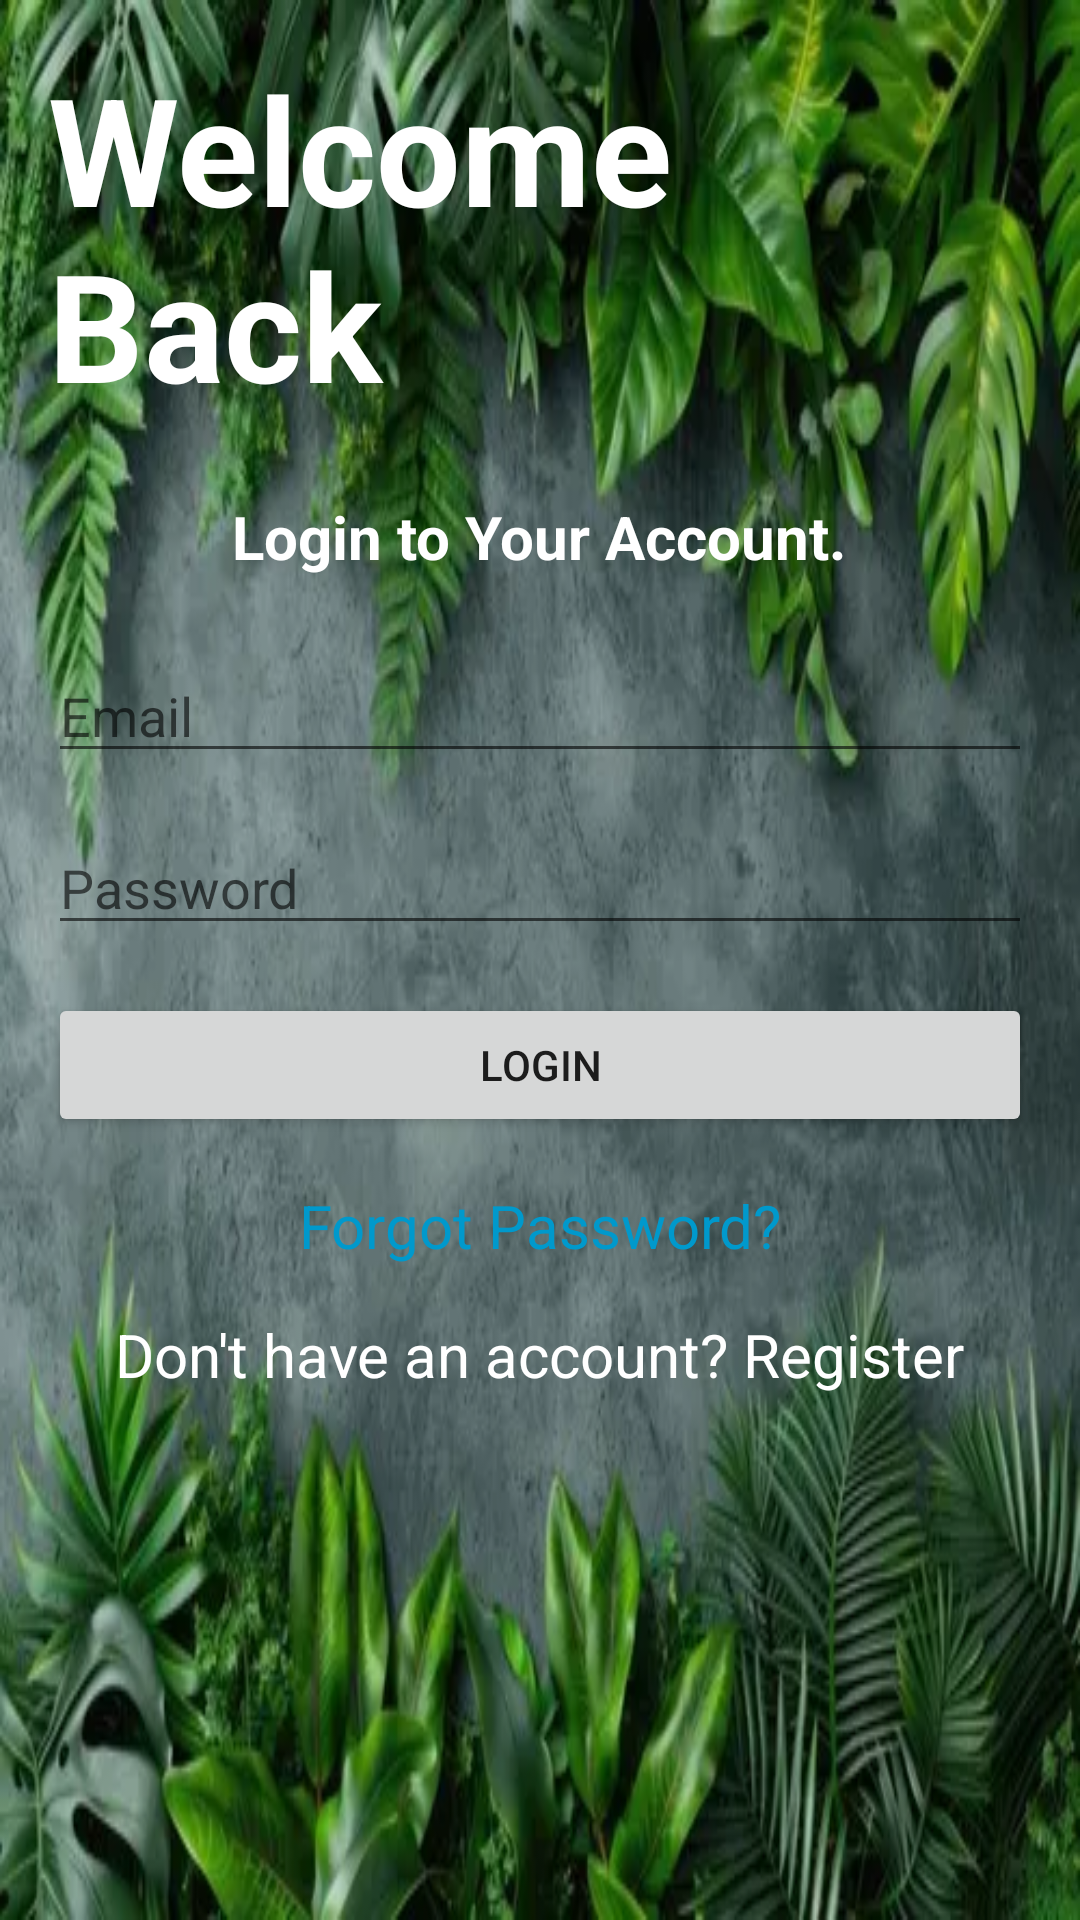

Layout XML and referenced resources for this Android screen:
<!-- AndroidManifest.xml: application theme Theme.AppCompat.Light.DarkActionBar -->
<!-- res/layout/activity_login.xml -->
<?xml version="1.0" encoding="utf-8"?>
<LinearLayout xmlns:android="http://schemas.android.com/apk/res/android"
    android:layout_width="match_parent"
    android:layout_height="match_parent"
    android:background="@drawable/image7"
    android:orientation="vertical"
    android:padding="16dp">

    <TextView
        android:layout_width="wrap_content"
        android:layout_height="wrap_content"
        android:text="Welcome Back"
        android:textSize="50sp"
        android:textColor="#ffff"
        android:textStyle="bold"
        android:layout_gravity="center"
        android:layout_marginBottom="24dp" />

    <TextView
        android:layout_width="wrap_content"
        android:layout_height="wrap_content"
        android:text="Login to Your Account."
        android:textSize="20sp"
        android:textColor="#ffff"
        android:textStyle="bold"
        android:layout_gravity="center"
        android:layout_marginBottom="24dp" />

    <EditText
        android:id="@+id/etEmail"
        android:layout_width="match_parent"
        android:layout_height="wrap_content"
        android:hint="Email"
        android:inputType="textEmailAddress"
        android:layout_marginBottom="16dp"
        android:textColor="#ffff"/>

    <EditText
        android:id="@+id/etPassword"
        android:layout_width="match_parent"
        android:layout_height="wrap_content"
        android:hint="Password"
        android:inputType="textPassword"
        android:layout_marginBottom="16dp"
        android:textColor="#ffff"/>

    <Button
        android:id="@+id/btnLogin"
        android:layout_width="match_parent"
        android:layout_height="wrap_content"
        android:text="Login" />

    <TextView
        android:id="@+id/tvForgotPassword"
        android:layout_width="wrap_content"
        android:layout_height="wrap_content"
        android:textSize="20sp"
        android:text="Forgot Password?"
        android:textColor="@android:color/holo_blue_dark"
        android:layout_gravity="center"
        android:layout_marginTop="16dp"
        android:clickable="true"
        android:focusable="true" />

    <TextView
        android:id="@+id/tvRegisterLink"
        android:layout_width="wrap_content"
        android:layout_height="wrap_content"
        android:text="Don't have an account? Register"
        android:textSize="20sp"
        android:textColor="#ffff"
        android:layout_gravity="center"
        android:layout_marginTop="16dp"
        android:clickable="true"
        android:focusable="true" />

</LinearLayout>
<!-- resources referenced by this layout -->
<resources>
  <!-- drawable image7: jpg bitmap (drawable, 38892 bytes) -->
</resources>
